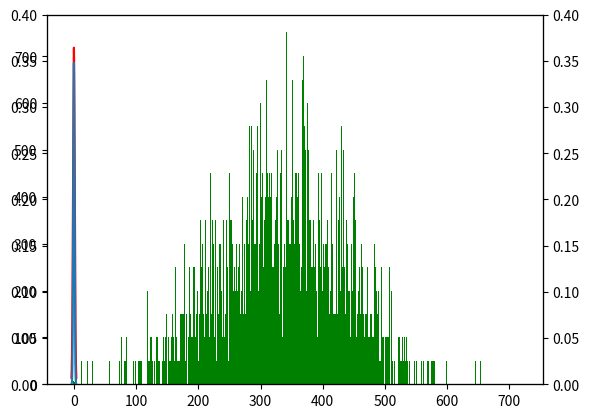

Reproduce this figure in Python.
# default_exp background_distributions

#export
class ConditionBackgrounds():

    def __init__(self, normed_condition_df):
        self.backgrounds = []
        self.normed_condition_df = normed_condition_df
        self.ion2background = {}
        self.ion2nonNanvals = {}
        self.init_ion2nonNanvals(self.normed_condition_df)
        self.select_intensity_ranges()

    def init_ion2nonNanvals(self, normed_condition_df):
        for peptide, vals in normed_condition_df.iterrows():
            self.ion2nonNanvals[peptide] = vals[vals.notna()].values


    def select_intensity_ranges(self):
        total_available_comparisons =0
        num_contexts = 100
        cumulative_counts = np.zeros(self.normed_condition_df.shape[0])

        for idx ,count in enumerate(self.normed_condition_df.count(axis=1)):
            total_available_comparisons+=count-1
            cumulative_counts[idx] = int(total_available_comparisons/2)
        
        
        #assign the context sizes
        context_size = np.max([1000, int(total_available_comparisons/(1+num_contexts/2))])
        halfcontext_size = int(context_size/2)
        context_boundaries = np.zeros(3).astype(int)

        middle_idx = int(np.searchsorted(cumulative_counts, halfcontext_size))
        end_idx = int(np.searchsorted(cumulative_counts, context_size))


        context_boundaries[0] = 0
        context_boundaries[1] = middle_idx
        context_boundaries[2] = end_idx
        while context_boundaries[1] < len(cumulative_counts)-1:
            self.backgrounds.append(BackGroundDistribution(context_boundaries[0], context_boundaries[2], self.ion2nonNanvals))
            context_boundaries[0] = context_boundaries[1]
            context_boundaries[1] = context_boundaries[2]
            end_idx = np.searchsorted(cumulative_counts, context_size + cumulative_counts[context_boundaries[0]])
            if end_idx > len(cumulative_counts)-(context_boundaries[1]-context_boundaries[0])/1.5:
                end_idx = len(cumulative_counts)-1
            context_boundaries[2] = end_idx


#export
import numpy as np
from random import shuffle
import pandas as pd
from scipy.stats import norm
import math

class BackGroundDistribution:

    fc_resolution_factor = 100
    fc_conversion_factor = 1/fc_resolution_factor

    def __init__(self, start_idx, end_idx, idx2noNanvals):
        self.fc2counts = {} #binned Fold change Distribution
        self.cumulative = np.array([])
        self.zscores = np.array([])
        self.min_fc =0
        self.max_fc = 0
        self.min_z=0
        self.max_z=0
        self.start_idx = int(start_idx)
        self.end_idx = int(end_idx)
        self.var = None
        self.SD = None

        anchor_fcs = self.generate_anchorfcs_from_intensity_range(idx2noNanvals)
        shuffle(anchor_fcs)
        self.generate_fc2counts_from_anchor_fcs(anchor_fcs)
        self.cumulative = self.transform_fc2counts_into_cumulative()
        self.calc_SD(0, self.cumulative)
        self.zscores = self.transform_cumulative_into_z_values()

    def generate_anchorfcs_from_intensity_range(self,idx2noNanvals):

        anchor_fcs = []
        for idx in range(self.start_idx, self.end_idx):
            vals = idx2noNanvals[idx]
            if vals.size < 2:
                continue
            anchor_idx =  np.random.randint(0, len(vals))
            anchor_val = vals[anchor_idx]
            vals = np.delete(vals, anchor_idx)
            anchor_fcs.extend(vals-anchor_val)
        return anchor_fcs


    def generate_fc2counts_from_anchor_fcs(self,anchor_fcs):
        
        anchor_fcs = np.array(anchor_fcs)
        for idx in range(1, anchor_fcs.shape[0]):
            fc_binned = np.rint(self.fc_resolution_factor*(0.5*(anchor_fcs[idx-1] - anchor_fcs[idx]))).astype(np.long)
            self.fc2counts[fc_binned] = self.fc2counts.setdefault(fc_binned, 0) + 1

        self.min_fc = min(self.fc2counts.keys())
        self.max_fc = max(self.fc2counts.keys())

    
    def transform_fc2counts_into_cumulative(self):
        
        cumulative = np.zeros(self.max_fc - self.min_fc +1).astype(np.long)

        for entry in self.fc2counts.items():
            cumulative[int(entry[0]-self.min_fc)] +=entry[1]
        for idx in range(1,cumulative.shape[0]):
            cumulative[idx] +=cumulative[idx-1]
        
        return cumulative

    
    def transform_cumulative_into_z_values(self):
        total = self.cumulative[-1]
        min_pval = 1/(total+1)
        self.max_z = abs(norm.ppf(max(1e-9, min_pval)))
        zscores = np.zeros(len(self.cumulative))
        zero_pos = -self.min_fc

        normfact_posvals = 1/(total-self.cumulative[zero_pos]+1)
        normfact_negvals = 1/(self.cumulative[zero_pos-1]+1)
        for i in range(len(self.cumulative)):
            num_more_extreme = 0
            if i == zero_pos:
                zscores[i] = 0
                continue
            if i!=zero_pos and i<len(self.cumulative)-1:
                num_more_extreme = self.cumulative[i] if i<zero_pos else  self.cumulative[-1] - self.cumulative[i+1]
            
            normfact = normfact_negvals if i<zero_pos else normfact_posvals
            p_val = 0.5*max(1e-9, (num_more_extreme+1)*normfact)
            sign = -1 if i<zero_pos else 1
            zscores[i] = sign*norm.ppf(p_val) ##ppf is the inverese cumulative distribution function

        return zscores


    def calc_zscore_from_fc(self, fc):
        if abs(fc)<1e-9:
            return 0
        k = int(fc * self.fc_resolution_factor)
        rank = k-self.min_fc
        if rank <0:
            return -self.max_z
        if rank >=len(self.cumulative):
            return self.max_z
        print(rank)
        return self.zscores[rank]


    def calc_SD(self, mean, cumulative):
        sq_err = 0.0
        previous =0
        for i in range(len(cumulative)):
            fc = (i+self.min_fc)*self.fc_conversion_factor
            sq_err += (cumulative[i] - previous)*(fc-mean)**2
            previous = cumulative[i]
        total = cumulative[-1]
        var = sq_err/total
        self.var = var
        self.SD = math.sqrt(var)



#export
#subtract two Empirical Backgrounds
from scipy.stats import norm
class SubtractedBackgrounds(BackGroundDistribution):

    def __init__(self, from_dist, to_dist):
        self.max_fc = None
        self.min_fc = None
        self.cumulative = None
        self.subtract_distribs(from_dist, to_dist)
        self.fc2counts = transform_cumulative_into_fc2count(self.cumulative,self.min_fc)
        self.calc_SD(0, self.cumulative)
        self.zscores = self.transform_cumulative_into_z_values()
        
    def subtract_distribs(self,from_dist, to_dist):
        min_joined = from_dist.min_fc - to_dist.max_fc
        max_joined = from_dist.max_fc - to_dist.min_fc

        n_from = get_normed_freqs(from_dist.cumulative)
        n_to = get_normed_freqs(to_dist.cumulative)

        min_from = from_dist.min_fc
        min_to = to_dist.min_fc

        joined = np.zeros(max_joined-min_joined+1, dtype="long")
        
        count_comparisons =0
        for from_idx in range(len(n_from)):
            fc_from = min_from + from_idx
            freq_from = n_from[from_idx]
            for to_idx in range(len(n_to)):
                fc_to = min_to + to_idx
                freq_to = n_to[to_idx]
                fcdiff = fc_from - fc_to
                joined_idx = fcdiff - min_joined
                freq_multiplied = freq_from*freq_to
                joined[joined_idx] += (freq_multiplied)
                count_comparisons+=1
        self.max_fc = max_joined
        self.min_fc = min_joined
        self.cumulative = get_cumul_from_freq(joined)



#hide

def test_subtract_distribs():
    from_dist = [1,1,2,1,1]
    to_dist = [1,1,2,1,1]

#export
#get normalized freqs from cumulative

def get_normed_freqs(cumulative):
    normfact = 1e5 /cumulative[-1]
    freqs =get_freq_from_cumul(cumulative)
    for i in range(len(freqs)):
        freqs[i] *= normfact
    return freqs



#export
#transform cumulative into frequency

def get_freq_from_cumul(cumulative):
    res = np.zeros(len(cumulative), dtype="long")
    res[0] = cumulative[0]
    for i in range(1,len(cumulative)):
        res[i] = cumulative[i]-cumulative[i-1]

    return res


#export
def transform_cumulative_into_fc2count(cumulative, min_fc):
    res = {}
    for idx in range(1, len(cumulative)):
        fc = idx + min_fc
        res[fc] = cumulative[idx] - cumulative[idx-1]
    return res


#export
def get_cumul_from_freq(freq):
    res = np.zeros(len(freq), dtype="long")
    res[0] = freq[0]
    for i in range(1,len(freq)):
        res[i] = res[i-1] + freq[i]

    return res


#hide
#test subtract background distribution
from scipy.stats import norm
import matplotlib.pyplot as plt

idx2nonnanvals = {}

for idx in range(2000):
    nonnanvals =  np.random.normal(loc=0, size=3)
    idx2nonnanvals[idx] = nonnanvals
    
bgdist1 = BackGroundDistribution(0, 999, idx2nonnanvals)
bgdist2 = BackGroundDistribution(1000, 1999, idx2nonnanvals)

freqdist = get_normed_freqs(bgdist1.cumulative)
plt.bar(range(len(freqdist)),freqdist,width=1,color='g')
plt.show()

subtracted_bgs = SubtractedBackgrounds(bgdist1, bgdist2)

def tranform_fc2count_to_fc_space(fc2counts, num_fcs, rescale_factor):
    fc2counts_fcscales = {}
    for fc, count in fc2counts.items():
        fc2counts_fcscales[fc*rescale_factor] = count/num_fcs

    return fc2counts_fcscales

fc2counts_rescaled = tranform_fc2count_to_fc_space(subtracted_bgs.fc2counts, subtracted_bgs.cumulative[-1],1/100.0)

plt.bar(list(fc2counts_rescaled.keys()), fc2counts_rescaled.values(),width=0.01,color='g')
axes2 = plt.twinx()
x = np.linspace(-4, 4, 1000)
axes2.plot(x, norm.pdf(x, 0, subtracted_bgs.SD)*1.3, color = "red")
axes2.set_ylim(0.0, 0.4)
plt.show()



#hide
#test background distribution
from scipy.stats import norm
import matplotlib.pyplot as plt

idx2nonnanvals = {}

for idx in range(100000):
    nonnanvals =  np.random.normal(loc=0, size=3)
    idx2nonnanvals[idx] = nonnanvals
    
bgdist = BackGroundDistribution(0, 99999, idx2nonnanvals)

def tranform_fc2count_to_fc_space(fc2counts, num_fcs, rescale_factor):
    fc2counts_fcscales = {}
    for fc, count in fc2counts.items():
        fc2counts_fcscales[fc*rescale_factor] = count/num_fcs

    return fc2counts_fcscales

fc2counts_rescaled = tranform_fc2count_to_fc_space(bgdist.fc2counts, bgdist.cumulative[-1],1/100.0)

plt.bar(list(fc2counts_rescaled.keys()), fc2counts_rescaled.values(),width=0.01,color='g',)
axes2 = plt.twinx()
x = np.linspace(-4, 4, 1000)
axes2.plot(x, norm.pdf(x, 0, bgdist.SD)/1.15)
axes2.set_ylim(0.0, 0.4)
plt.show()






